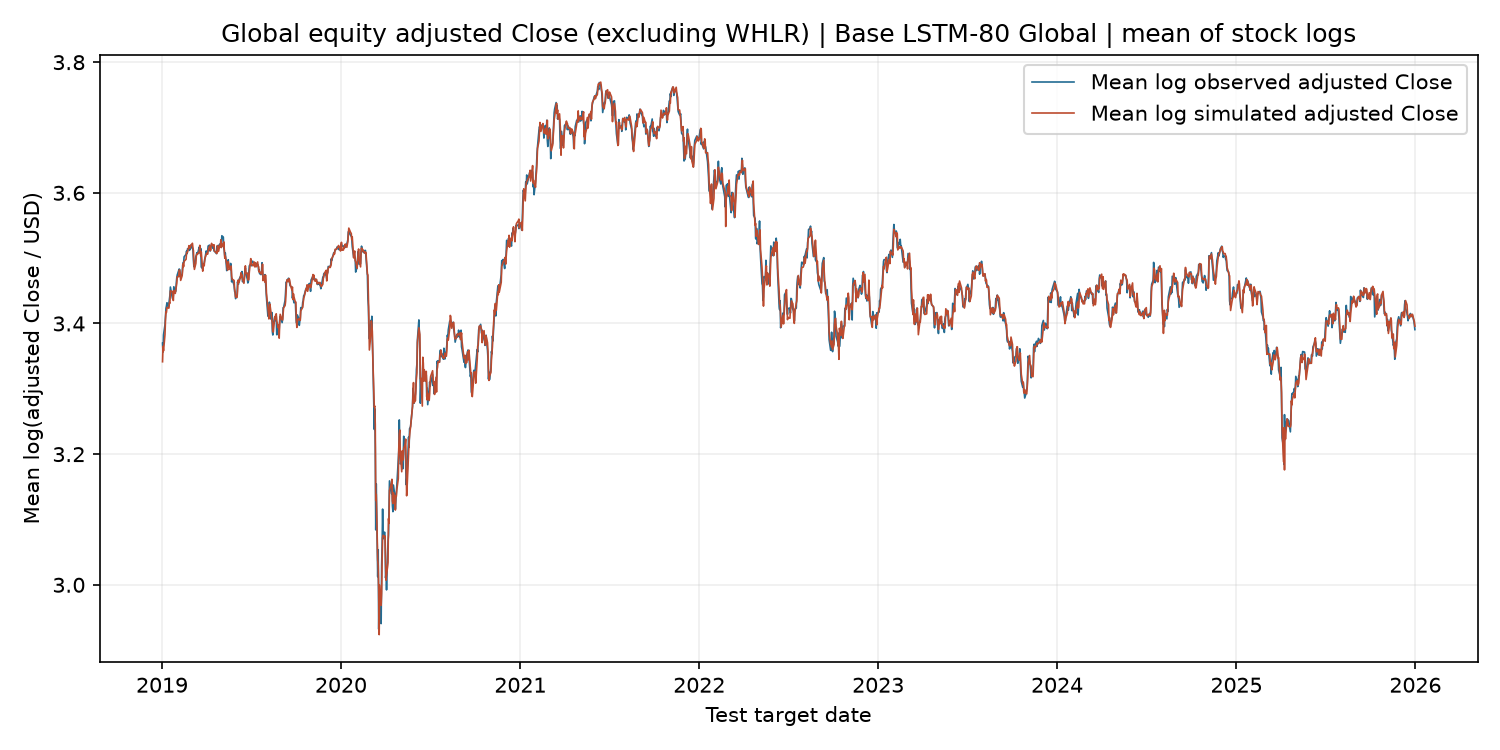

The file beside this chart, header and first rows:
date, mean_log_actual_close, mean_log_simulated_close, count
2019-01-02, 3.37, 3.341, 2311
2019-01-03, 3.356, 3.365, 2309
2019-01-04, 3.382, 3.358, 2310
2019-01-07, 3.398, 3.383, 2311
2019-01-08, 3.41, 3.406, 2310
2019-01-09, 3.423, 3.418, 2310
2019-01-10, 3.427, 3.417, 2309
2019-01-11, 3.432, 3.425, 2305
2019-01-14, 3.425, 3.424, 2304
2019-01-15, 3.431, 3.424, 2304
2019-01-16, 3.436, 3.432, 2304
2019-01-17, 3.443, 3.431, 2305
2019-01-18, 3.456, 3.45, 2302
2019-01-22, 3.439, 3.449, 2302
2019-01-23, 3.437, 3.442, 2302
2019-01-24, 3.443, 3.435, 2300
2019-01-25, 3.456, 3.45, 2299
2019-01-28, 3.449, 3.446, 2298
2019-01-29, 3.449, 3.451, 2297
2019-01-30, 3.462, 3.455, 2295
2019-01-31, 3.47, 3.461, 2294
2019-02-01, 3.474, 3.472, 2291
2019-02-04, 3.481, 3.472, 2286
2019-02-05, 3.483, 3.482, 2285
2019-02-06, 3.482, 3.482, 2286
2019-02-07, 3.472, 3.477, 2287
2019-02-08, 3.471, 3.466, 2290
2019-02-11, 3.476, 3.473, 2290
2019-02-12, 3.489, 3.483, 2289
2019-02-13, 3.493, 3.492, 2289
2019-02-14, 3.493, 3.487, 2289
2019-02-15, 3.502, 3.495, 2292
2019-02-19, 3.506, 3.498, 2293
2019-02-20, 3.511, 3.508, 2291
2019-02-21, 3.507, 3.509, 2293
2019-02-22, 3.514, 3.509, 2295
2019-02-25, 3.515, 3.519, 2294
2019-02-26, 3.512, 3.515, 2291
2019-02-27, 3.518, 3.516, 2292
2019-02-28, 3.514, 3.518, 2290
2019-03-01, 3.52, 3.52, 2290
2019-03-04, 3.516, 3.523, 2291
2019-03-05, 3.513, 3.516, 2293
2019-03-06, 3.497, 3.512, 2292
2019-03-07, 3.487, 3.492, 2295
2019-03-08, 3.488, 3.483, 2291
2019-03-11, 3.503, 3.492, 2291
2019-03-12, 3.504, 3.504, 2290
2019-03-13, 3.508, 3.506, 2292
2019-03-14, 3.506, 3.507, 2292
2019-03-15, 3.509, 3.507, 2291
2019-03-18, 3.517, 3.51, 2291
2019-03-19, 3.514, 3.52, 2293
2019-03-20, 3.507, 3.512, 2291
2019-03-21, 3.515, 3.503, 2291
2019-03-22, 3.486, 3.51, 2289
2019-03-25, 3.484, 3.48, 2297
2019-03-26, 3.491, 3.49, 2295
2019-03-27, 3.489, 3.49, 2292
2019-03-28, 3.493, 3.488, 2294
... 1,700 more rows
